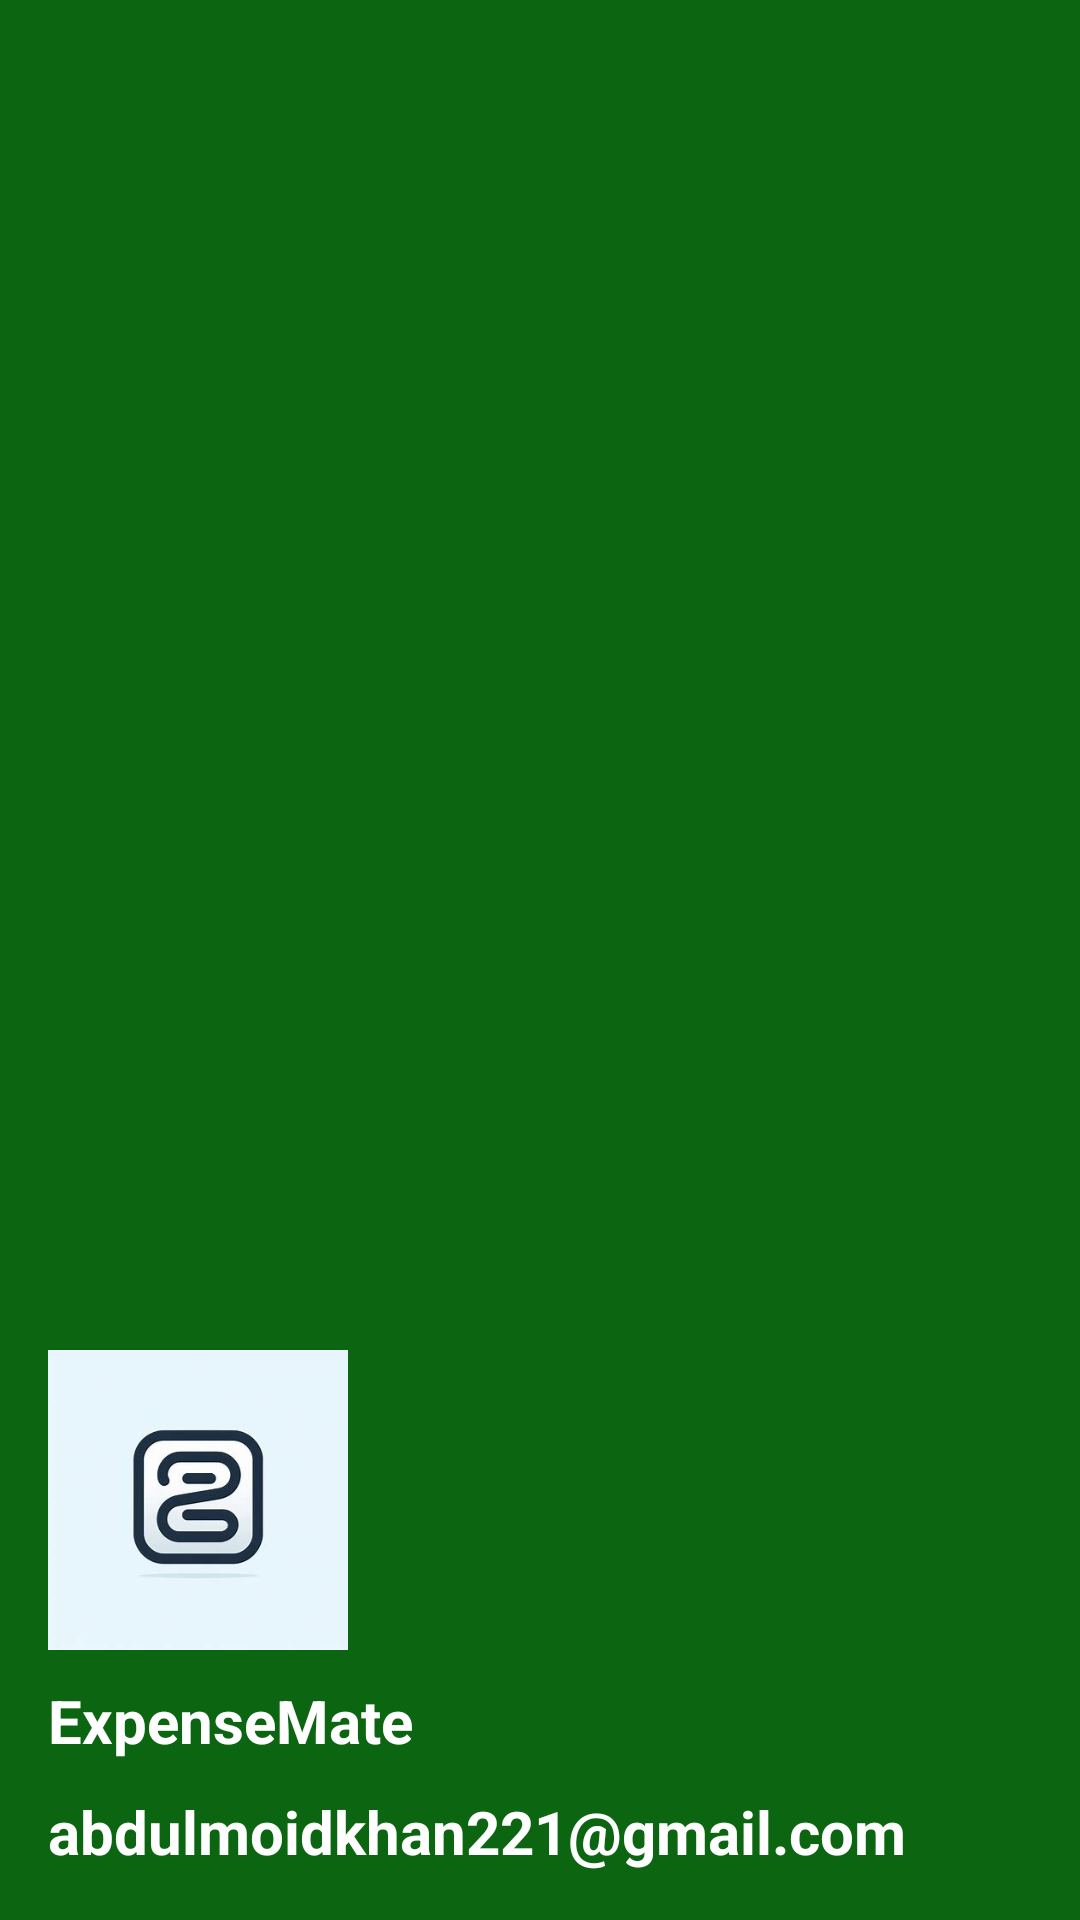

Layout XML and referenced resources for this Android screen:
<!-- AndroidManifest.xml: application theme Theme.CA4Project -->
<!-- res/layout/nav_header.xml -->
<?xml version="1.0" encoding="utf-8"?>
<LinearLayout xmlns:android="http://schemas.android.com/apk/res/android"
    android:orientation="vertical"
    android:layout_width="match_parent"
    android:layout_height="200dp"
    android:background="@color/green"
    android:gravity="bottom"
    android:padding="16dp"
    android:layout_marginTop="40dp"
    android:id="@+id/nav_header"
    android:theme="@style/ThemeOverlay.AppCompat.Dark">

    <ImageView
        android:id="@+id/image"
        android:layout_width="100dp"
        android:layout_height="100dp"
        android:src="@drawable/android_logo"
        />

    <TextView
        android:id="@+id/name"
        android:layout_width="wrap_content"
        android:layout_height="wrap_content"
        android:text="ExpenseMate"
        android:textColor="@color/white"
        android:layout_marginTop="10dp"
        android:textSize="20sp"
        android:textStyle="bold"
        />

    <TextView
        android:id="@+id/email"
        android:layout_width="wrap_content"
        android:layout_height="wrap_content"
        android:text="abdulmoidkhan221@gmail.com"
        android:textColor="@color/white"
        android:layout_marginTop="10dp"
        android:textSize="20sp"
        android:textStyle="bold"
        />

</LinearLayout>
<!-- resources referenced by this layout -->
<resources>
  <color name="green">#0C6510</color>
  <color name="white">#FFFFFFFF</color>
  <!-- drawable android_logo: jpeg bitmap (drawable, 7363 bytes) -->
  <style name="Theme.CA4Project" parent="Base.Theme.CA4Project" />
  <style name="Base.Theme.CA4Project" parent="Theme.Material3.DayNight.NoActionBar">
          
          <item name="colorPrimary">@color/green</item>
          <item name="colorPrimaryVariant">@color/green</item>
          <item name="android:statusBarColor">@color/green</item>
      </style>
</resources>
